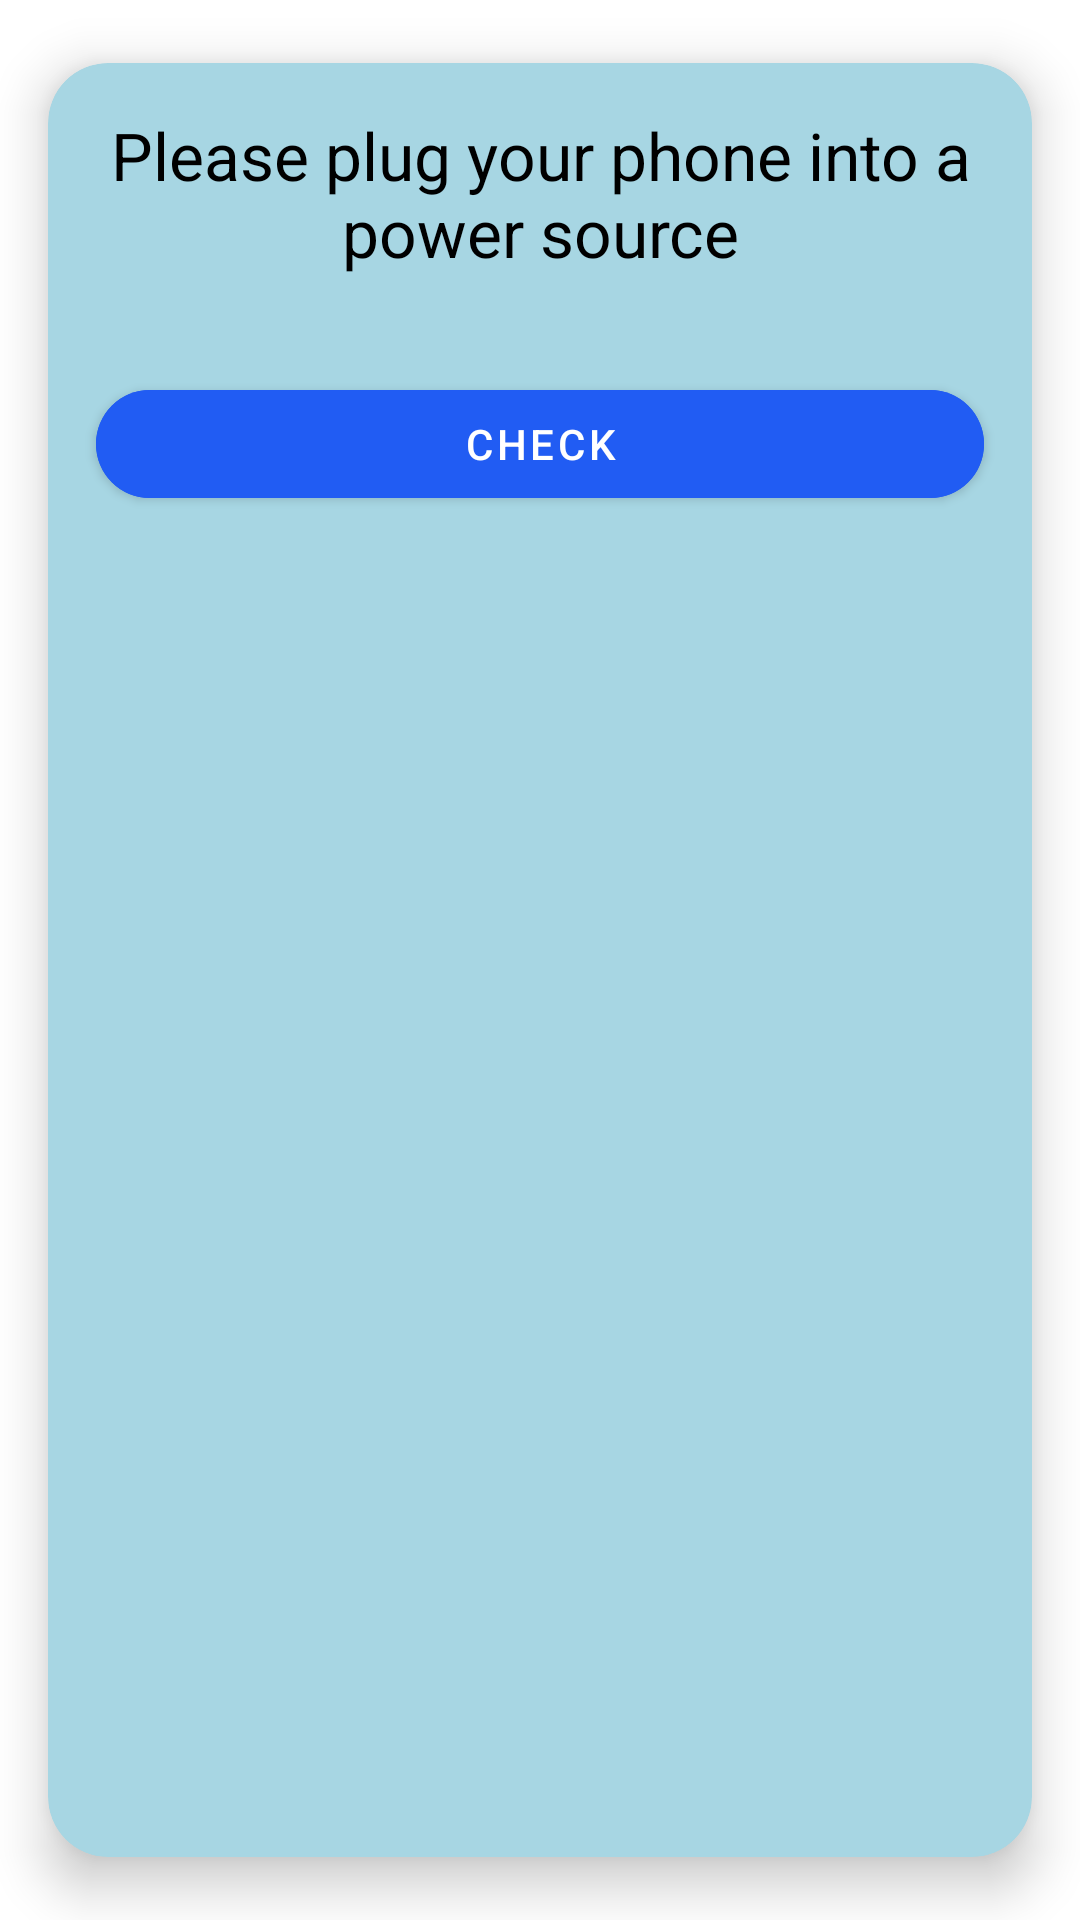

The Android layout XML behind this screen, and the referenced resources:
<!-- AndroidManifest.xml: application theme Theme.LoginButton -->
<!-- res/layout/popup_window.xml -->
<?xml version="1.0" encoding="utf-8"?>
<com.google.android.material.card.MaterialCardView xmlns:android="http://schemas.android.com/apk/res/android"
    android:layout_width="match_parent"
    android:layout_height="wrap_content"
    xmlns:app="http://schemas.android.com/apk/res-auto"
    app:cardElevation="10dp"
    app:cardCornerRadius="20dp"
    app:cardUseCompatPadding="true"
    android:backgroundTint="#A7D6E3">
    <LinearLayout
        android:layout_width="match_parent"
        android:layout_height="match_parent"
        android:orientation="vertical"
        android:elevation="10dp">
    <TextView
        android:id="@+id/popup_text"
        android:layout_width="match_parent"
        android:layout_height="wrap_content"
        android:gravity="center"
        android:padding="16dp"
        android:text="Please plug your phone into a power source"
        android:textColor="@color/black"
        android:textSize="22sp" />
        <TextView
            android:id="@+id/popup_error"
            android:layout_width="match_parent"
            android:layout_height="wrap_content"
            android:text="Please try again"
            android:textSize="20dp"
            android:textColor="#BD0D0D"
            android:gravity="center"
            android:visibility="gone"/>
    <com.google.android.material.button.MaterialButton
        android:id="@+id/popup_check"
        android:layout_width="match_parent"
        android:layout_height="wrap_content"
        android:layout_margin="16dp"
        android:paddingVertical="8dp"
        app:cornerRadius="50dp"
        android:elevation="10dp"
        android:text="check"
        android:backgroundTint="#215CF3" />
    </LinearLayout>
    </com.google.android.material.card.MaterialCardView>
<!-- resources referenced by this layout -->
<resources>
  <style name="Theme.LoginButton" parent="Theme.MaterialComponents.DayNight.DarkActionBar">
          
          <item name="colorPrimary">@color/purple_500</item>
          <item name="colorPrimaryVariant">@color/purple_700</item>
          <item name="colorOnPrimary">@color/white</item>
          
          <item name="colorSecondary">@color/teal_200</item>
          <item name="colorSecondaryVariant">@color/teal_700</item>
          <item name="colorOnSecondary">@color/black</item>
          
          <item name="android:statusBarColor" tools:targetApi="l">?attr/colorPrimaryVariant</item>
          
      </style>
  <!-- not gathered from this repository: default colours our renderer supplied (Android Studio template values) -->
  <color name="purple_500">#FF6200EE</color>
  <color name="purple_700">#FF3700B3</color>
  <color name="teal_200">#FF03DAC5</color>
  <color name="teal_700">#FF018786</color>
  <color name="black">#FF000000</color>
  <color name="white">#FFFFFFFF</color>
</resources>
